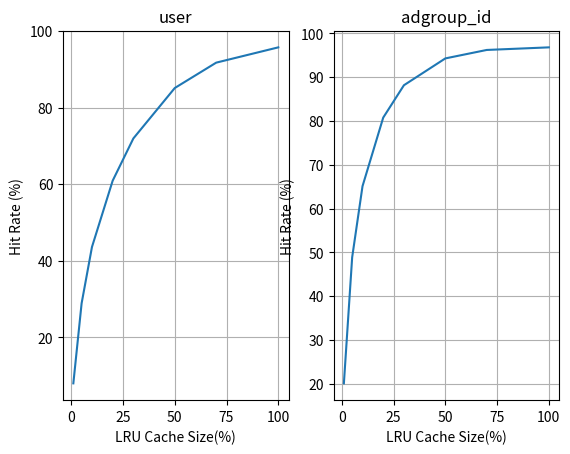

Here is the Python script that generated this plot:
import numpy as np

per_points = [1, 5, 10, 20, 30, 50, 70, 100]

u_result_lfu = [
    [8.31166970988473, 29.17531206556106, 44.07373743790045, 61.82663646505091, 73.27945846445064, 87.25451475736409, 94.70817055571398, 100.0],
    [8.208088715846822, 29.138671451471744, 43.97157221520131, 61.682811417638575, 73.19872184464764, 87.2184615377664, 94.71807342438676, 100.0],
    [8.156292570803911, 29.190546668850068, 44.09853979377408, 61.68831259297353, 73.22263934343454, 87.2392236738355, 94.72739266391723, 100.0],
    [8.123326937636515, 29.07229963926824, 44.047583321626234, 61.74038737386503, 73.19329221094948, 87.24046247375692, 94.7158744603925, 100.0],
    [8.253638146392339, 29.15351445843301, 44.05279833041399, 61.77196359313879, 73.2674959497079, 87.2308947211723, 94.71360772011074, 100.0],
]
a_result_lfu = [
    [20.967050143646194, 49.15865717251411, 65.4729404866586, 81.43481346327755, 89.13149620183567, 95.8766111600209, 98.44784770939305, 100.0],
    [20.950460014607295, 49.268225071947356, 65.4557817898746, 81.37434195343536, 89.08962175221208, 95.88315533711342, 98.45056629159144, 100.0],
    [20.986407804424445, 49.07355274751703, 65.54535568449701, 81.44642580053491, 89.13836043361913, 95.88545596553892, 98.45185780640314, 100.0],
    [21.032875980200437, 49.22075907860547, 65.48875495374061, 81.37481262209852, 89.10984920867983, 95.88195419068505, 98.45021987945536, 100.0],
    [21.152647976250886, 49.281490397549724, 65.5677519821646, 81.48462903458591, 89.147314434267, 95.87586562085846, 98.45134195354832, 100.0],
]

u_result_lru = [
    [8.003991722105473, 28.902817501689984, 43.59804203342267, 60.90771049780516, 71.93986014212462, 85.08940501870606, 91.7139949109798, 95.7009915030751],
    [7.999108064056574, 28.90027965625825, 43.60070037003217, 60.90220179177159, 71.93060114818303, 85.08874984792695, 91.70762017460602, 95.7009915030751],
    [7.992337966005748, 28.89309160443454, 43.595666098011066, 60.89404227982713, 71.93160273109822, 85.08671279395281, 91.70844102075456, 95.7009915030751],
    [7.993102331914713, 28.893358944235214, 43.59696514352137, 60.88485482752234, 71.92157560589835, 85.08989827946506, 91.70783479951642, 95.7009915030751],
    [8.004044436995747, 28.900851989352645, 43.60188268971402, 60.902054943148684, 71.93590276000481, 85.09484971380145, 91.71376899002149, 95.7009915030751],
]


a_result_lru = [
    [20.094965121757653, 48.85595697651638, 65.11339481219963, 80.77834363865509, 88.16598156763617, 94.28962938834047, 96.21897931094936, 96.81146078947853],
    [20.083164517035023, 48.874693354659264, 65.11239322928444, 80.77240944815003, 88.16029965553454, 94.28772035624272, 96.22027459111037, 96.81146078947853],
    [20.09264190123632, 48.85762879160791, 65.11040135950196, 80.76603094642695, 88.16293540004821, 94.28789732766006, 96.2187872781348, 96.81146078947853],
    [20.089991095325427, 48.869915126390914, 65.11426460788914, 80.77710860408297, 88.16395580970995, 94.28689574474487, 96.21982651454304, 96.81146078947853],
    [20.080099522700557, 48.86891354347572, 65.1031078778977, 80.7666446983637, 88.16409512763424, 94.28624810466437, 96.21769909218558, 96.81146078947853],
]


def plot_lru_lfu():
    import matplotlib.pyplot as plt

    res1 = np.zeros_like(np.array(u_result_lfu[0]))
    res2 = np.zeros_like(np.array(a_result_lfu[0]))
    for i in u_result_lfu:
        res1 += np.array(i)
    for i in a_result_lfu:
        res2 += np.array(i)
    avg_data_lfu = [
        (per_points, res1 / len(u_result_lfu)),
        (per_points, res2 / len(a_result_lfu)),
    ]
    res3 = np.zeros_like(np.array(u_result_lru[0]))
    res4 = np.zeros_like(np.array(a_result_lru[0]))
    for i in u_result_lru:
        res3 += np.array(i)
    for i in a_result_lru:
        res4 += np.array(i)
    avg_data_lru = [
        (per_points, res3 / len(u_result_lru)),
        (per_points, res4 / len(a_result_lru)),
    ]

    fig2 = plt.figure()
    ax1 = fig2.add_subplot(1, 2, 1)
    ax1.plot(avg_data_lru[0][0], avg_data_lru[0][1], color="red", label="LRU")
    ax1.plot(avg_data_lfu[0][0], avg_data_lfu[0][1], color="skyblue", label="LFU")
    ax1.set_title("user")
    ax1.set_xlabel("Cache Size(%)")
    ax1.set_ylabel("Hit Rate (%)")
    ax1.grid(True)
    ax1.legend()

    ax2 = fig2.add_subplot(1, 2, 2)
    ax2.plot(avg_data_lru[1][0], avg_data_lru[1][1], color="red", label="LRU")
    ax2.plot(avg_data_lfu[1][0], avg_data_lfu[1][1], color="skyblue", label="LFU")
    ax2.set_title("adgroup_id")
    ax2.set_xlabel("Cache Size(%)")
    ax2.set_ylabel("Hit Rate (%)")
    ax2.grid(True)
    ax2.legend()
    plt.show()


def plot_avg_lfu():
    import matplotlib.pyplot as plt

    res1 = np.zeros_like(np.array(u_result_lfu[0]))
    res2 = np.zeros_like(np.array(a_result_lfu[0]))
    for i in u_result_lfu:
        res1 += np.array(i)
    for i in a_result_lfu:
        res2 += np.array(i)
    avg_data = [
        (per_points, res1 / len(u_result_lfu)),
        (per_points, res2 / len(a_result_lfu)),
    ]

    # avg_data
    # [8.21060322, 29.14606886, 44.04884622, 61.74202229, 73.23232156, 87.23671143, 94.71662376, 100.0]
    # [21.01788838, 49.20053689, 65.50611698, 81.42300457, 89.12332841, 95.88060845, 98.45036673, 100.0]

    fig2 = plt.figure()
    ax1 = fig2.add_subplot(1, 2, 1)
    ax1.plot(avg_data[0][0], avg_data[0][1])
    ax1.set_title("user")
    ax1.set_xlabel("LFU Cache Size(%)")
    ax1.set_ylabel("Hit Rate (%)")
    ax1.grid(True)

    ax2 = fig2.add_subplot(1, 2, 2)
    ax2.plot(avg_data[1][0], avg_data[1][1])
    ax2.set_title("adgroup_id")
    ax2.set_xlabel("LFU Cache Size(%)")
    ax2.set_ylabel("Hit Rate (%)")
    ax2.grid(True)
    plt.show()


def plot_avg_lru():
    import matplotlib.pyplot as plt

    res1 = np.zeros_like(np.array(u_result_lru[0]))
    res2 = np.zeros_like(np.array(a_result_lru[0]))
    for i in u_result_lru:
        res1 += np.array(i)
    for i in a_result_lru:
        res2 += np.array(i)
    avg_data = [
        (per_points, res1 / len(u_result_lru)),
        (per_points, res2 / len(a_result_lru)),
    ]

    # avg_data
    # [7.9985169, 28.89807994, 43.59865127, 60.89817287, 71.93190848, 85.08992313, 91.71033198, 95.7009915]
    # [20.08817243, 48.86542156, 65.11071238, 80.77210747, 88.16345351, 94.28767818, 96.21911336, 96.81146079]

    fig2 = plt.figure()
    ax1 = fig2.add_subplot(1, 2, 1)
    ax1.plot(avg_data[0][0], avg_data[0][1])
    ax1.set_title("user")
    ax1.set_xlabel("LRU Cache Size(%)")
    ax1.set_ylabel("Hit Rate (%)")
    ax1.grid(True)

    ax2 = fig2.add_subplot(1, 2, 2)
    ax2.plot(avg_data[1][0], avg_data[1][1])
    ax2.set_title("adgroup_id")
    ax2.set_xlabel("LRU Cache Size(%)")
    ax2.set_ylabel("Hit Rate (%)")
    ax2.grid(True)
    plt.show()


# plot_avg_lfu()
plot_avg_lru()
# plot_lru_lfu()
